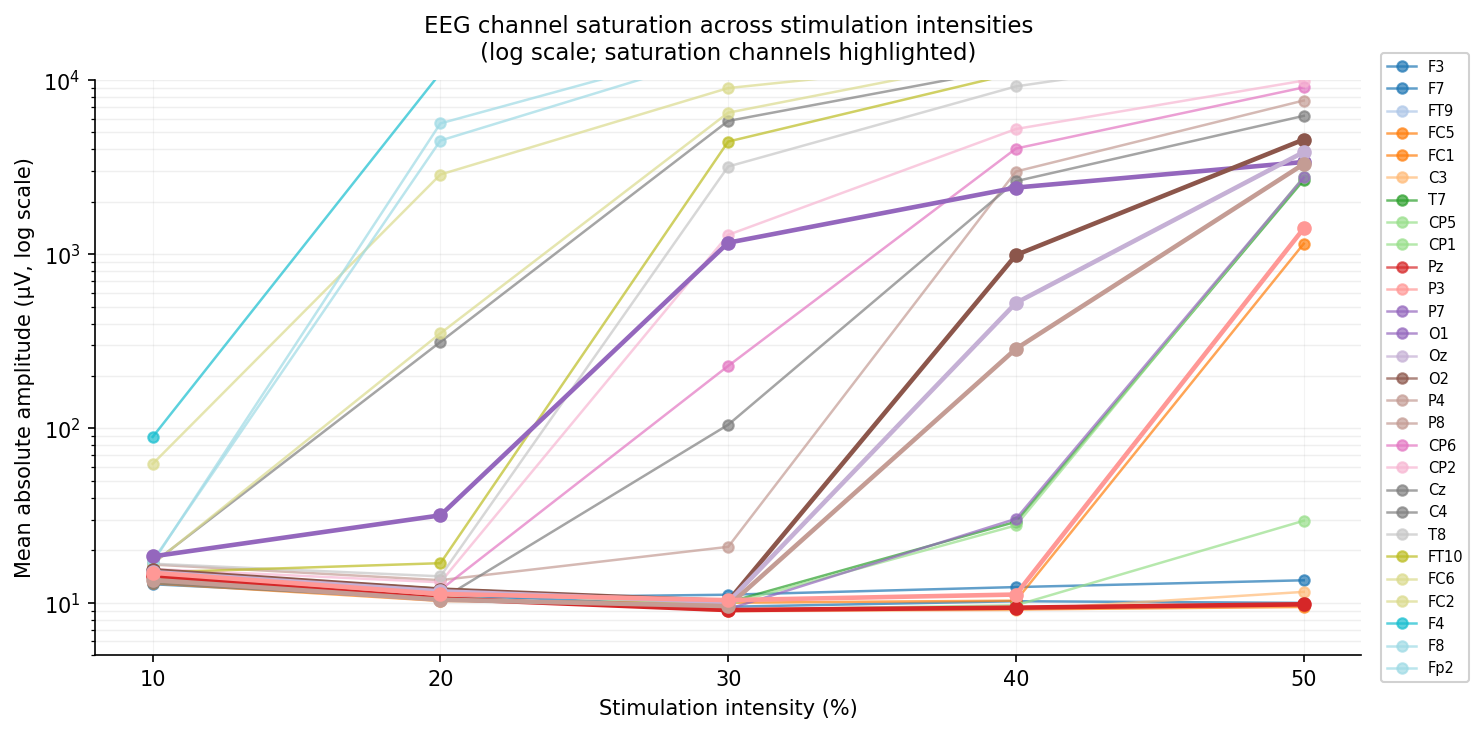

The data file committed next to this chart (first rows):
intensity, F3, F7, FT9, FC5, FC1, C3, T7, CP5, CP1, Pz, P3, P7, O1, Oz, O2, P4, P8, CP6, CP2, Cz, C4, T8, FT10
10%, 12.75, 14.46, 0.0000, 12.9, 14.07, 14.13, 15.08, 15.2, 14.12, 14.16, 14.84, 14.06, 18.42, 14.97, 15.33, 13.5, 16.55, 14.81, 15.6, 12.97, 16.79, 16.72, 14.9
20%, 10.62, 11.14, 0.0000, 10.23, 10.64, 10.8, 12, 11.48, 10.52, 10.54, 11.22, 10.66, 31.7, 11.61, 11.88, 10.39, 13.46, 11.84, 13.08, 10.38, 313.6, 14.16, 16.84
30%, 11.1, 9.47, 0.0000, 9.99, 9.041, 8.93, 10.05, 9.778, 9.106, 9.065, 10.33, 9.175, 1164, 10.06, 10.2, 9.55, 20.91, 228.4, 1291, 105, 5817, 3184, 4428
40%, 12.28, 10.19, 0.0000, 10.26, 9.134, 9.071, 29.13, 27.75, 9.656, 9.356, 11.13, 30.27, 2410, 524.9, 988.7, 286.3, 2981, 4039, 5228, 2624, 11819, 9182, 10961
50%, 13.44, 9.965, 0.0000, 1149, 9.445, 11.53, 2665, 2775, 29.51, 9.78, 1405, 2756, 3381, 3854, 4548, 3291, 7620, 9061, 9912, 6220, 15793, 15971, 17872
